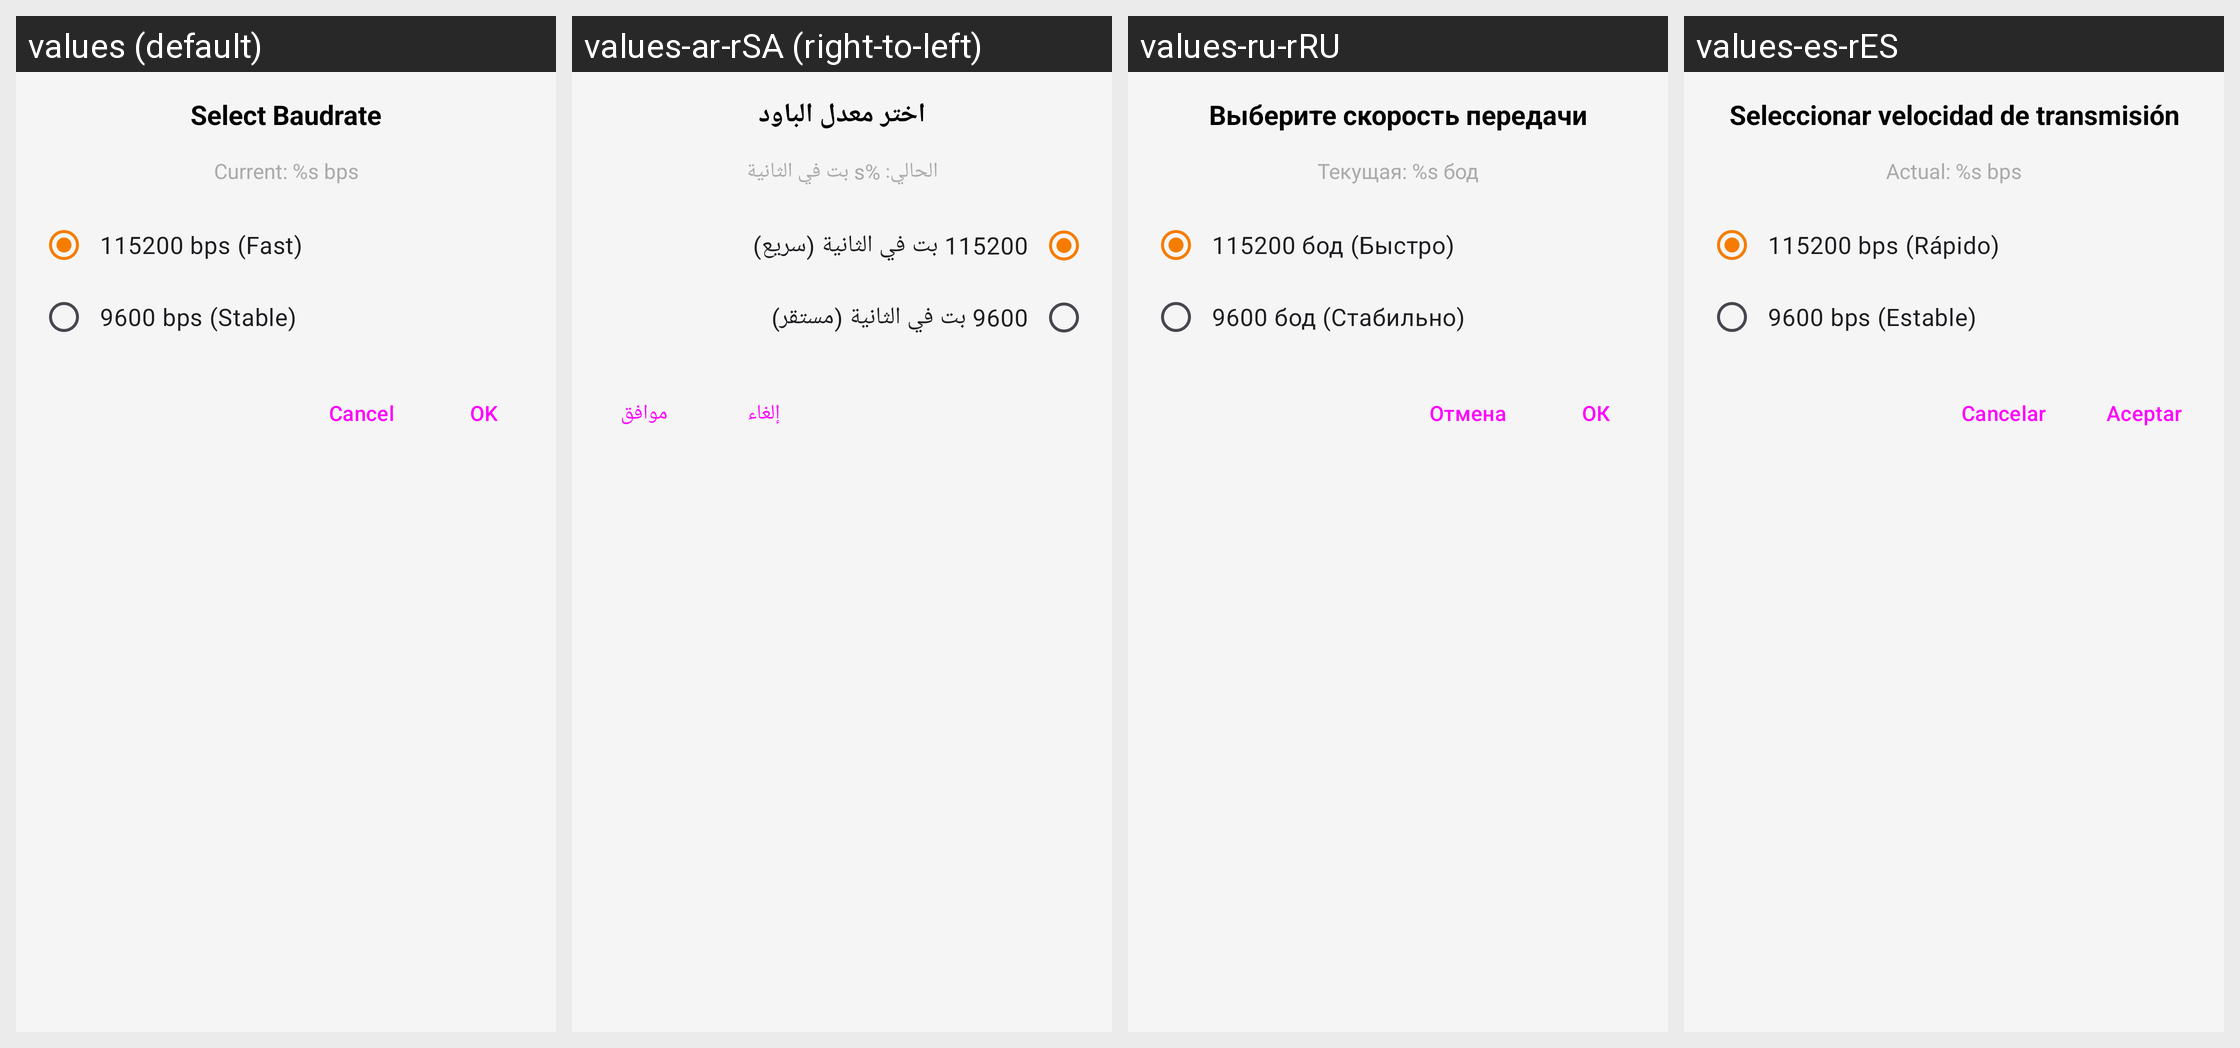

The Android screen above is rendered under several locales of the same app. Produce the string resources it draws, with the default and per-locale values.
Android screen res/layout/dialog_baudrate_selection.xml rendered under 4 locales, left to right: values (default), values-ar-rSA (right-to-left), values-ru-rRU, values-es-rES. Device: Nexus 5 (rendered at 1080×1920; each locale shown at half size, 540×960, under a caption strip naming it); theme Theme.Usbvideo.
Other locales in the repository, not shown: values-de-rDE, values-fr-rFR, values-hi-rIN, values-it-rIT, values-ja-rJP, values-ko-rKR, values-nl-rNL, values-pl-rPL, values-pt-rPT, values-th-rTH, values-tr-rTR, values-vi-rVN, values-zh-rCN, values-zh-rTW.
Strings drawn on this screen, with the default value and each locale's value (text and hints the layout hard-codes, and strings that could not be matched under every locale, appear in the picture but are not listed):

baudrate_dialog_title
  values: Select Baudrate
  values-ar-rSA: اختر معدل الباود
  values-ru-rRU: Выберите скорость передачи
  values-es-rES: Seleccionar velocidad de transmisión

baudrate_current
  values: Current: %s bps
  values-ar-rSA: الحالي: %s بت في الثانية
  values-ru-rRU: Текущая: %s бод
  values-es-rES: Actual: %s bps

baudrate_115200
  values: 115200 bps (Fast)
  values-ar-rSA: 115200 بت في الثانية (سريع)
  values-ru-rRU: 115200 бод (Быстро)
  values-es-rES: 115200 bps (Rápido)

baudrate_9600
  values: 9600 bps (Stable)
  values-ar-rSA: 9600 بت في الثانية (مستقر)
  values-ru-rRU: 9600 бод (Стабильно)
  values-es-rES: 9600 bps (Estable)

baudrate_dialog_cancel
  values: Cancel
  values-ar-rSA: إلغاء
  values-ru-rRU: Отмена
  values-es-rES: Cancelar

video_format_ok_button
  values: OK
  values-ar-rSA: موافق
  values-ru-rRU: ОК
  values-es-rES: Aceptar
